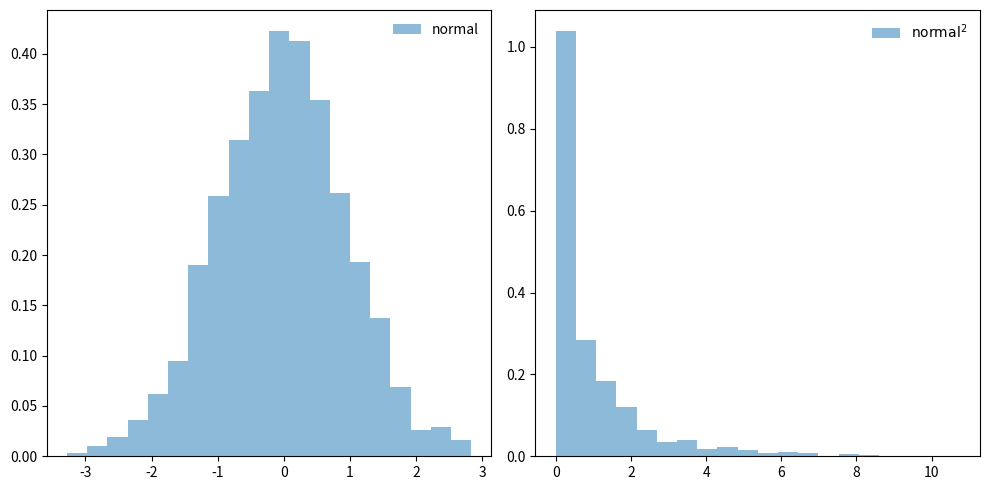
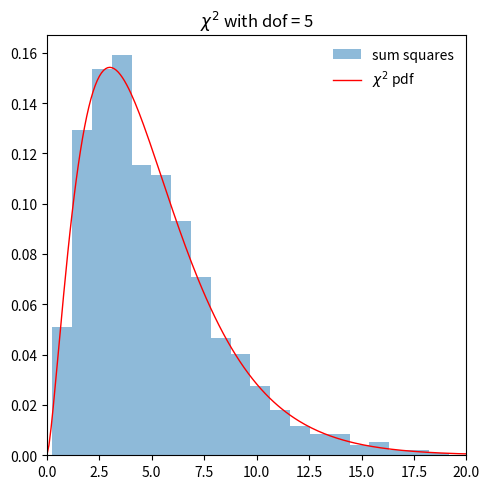
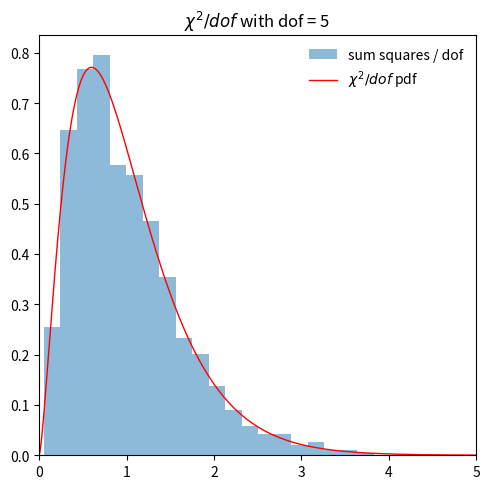

These charts were generated, in order, by the following Python code:
import numpy as np
import matplotlib.pyplot as plt
import scipy.stats as stats

# sample tot_vals normal variables
tot_vals = 1000
x_norm_vals = stats.norm.rvs(size=tot_vals, random_state=None)

# plot a histogram of the normal variables and then their squares
fig, ax = plt.subplots(1, 2, figsize=(10,5))
ax[0].hist(x_norm_vals, bins=20, density=True, alpha=0.5, label='normal')
ax[0].legend(loc='best', frameon=False)

ax[1].hist(x_norm_vals**2, bins=20, density=True, alpha=0.5, label=r'${\rm normal}^2$')
ax[1].legend(loc='best', frameon=False)

fig.tight_layout()

def sum_norm_squares(num):
    """
    Return the sum of num random variables, with each the square of a random draw
    from a normal distribution
    """
    return np.sum(stats.norm.rvs(size=num, random_state=None)**2)

num = 5   # number of squared normal-distributed random variables to sum
tot_vals = 1000  # no. of trials
sum_xsq_vals = np.array([sum_norm_squares(num) for i in range(tot_vals)])

fig, ax = plt.subplots(1, 1, figsize=(5,5))

ax.hist(sum_xsq_vals, bins=20, density=True, alpha=0.5, label='sum squares')

x = np.linspace(0,100,1000)
dofs = num
ax.plot(x, stats.chi2.pdf(x, dofs),
       'r-', lw=1, alpha=1, label=r'$\chi^2$ pdf')

ax.set_xlim((0, max(20, 2*dofs)))
ax.legend(loc='best', frameon=False)

ax.set_title(fr'$\chi^2$ with dof = {dofs}')

fig.tight_layout()

# Repeat but per dof
fig, ax = plt.subplots(1, 1, figsize=(5,5))

scaled_sum = sum_xsq_vals/num
ax.hist(scaled_sum, bins=20, density=True, alpha=0.5, 
        label='sum squares / dof')

dofs = num
x = np.linspace(0,5*dofs,1000)
ax.plot(x/dofs, dofs*stats.chi2.pdf(x, dofs),
       'r-', lw=1, alpha=1, label=r'$\chi^2/dof$ pdf')

ax.set_xlim((0, 5))
ax.legend(loc='best', frameon=False)

ax.set_title(fr'$\chi^2/dof$ with dof = {dofs}')
fig.tight_layout()



